Image classification data set "cache_384" (jaimulhaque/Pneumonia-MultiModel-XAI on GitHub). Class labels (2): normal, pneumonia.

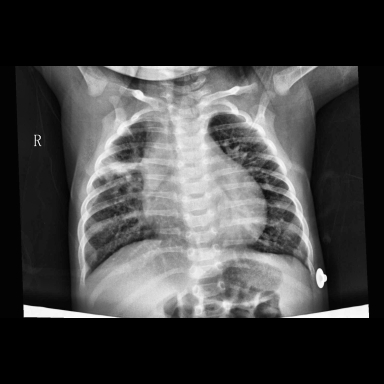
Label: pneumonia

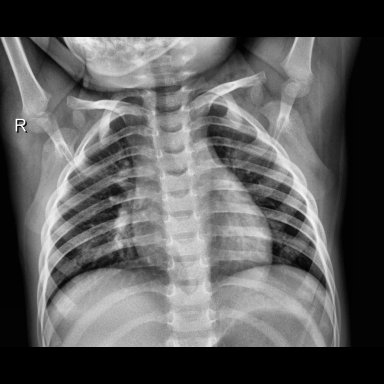
Label: normal

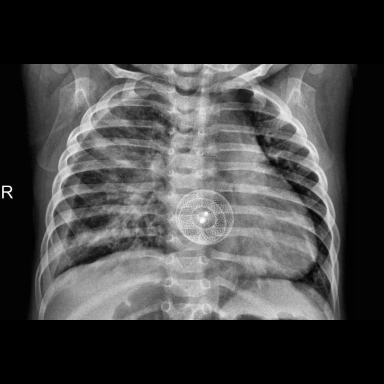
Label: pneumonia

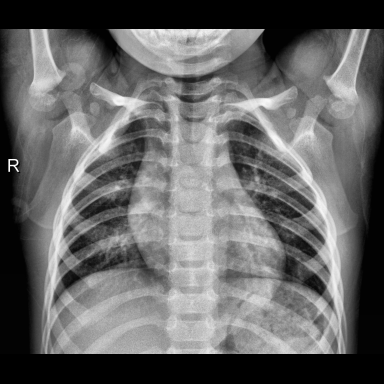
Label: normal

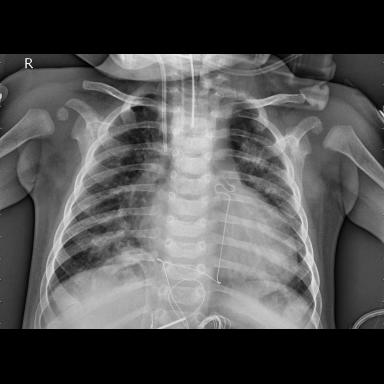
Label: pneumonia

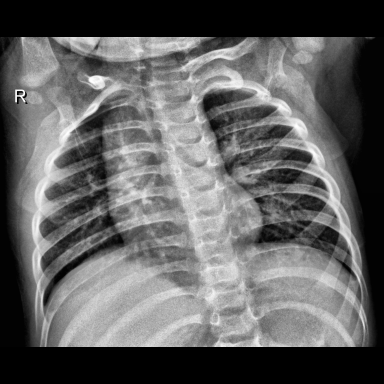
Label: normal
